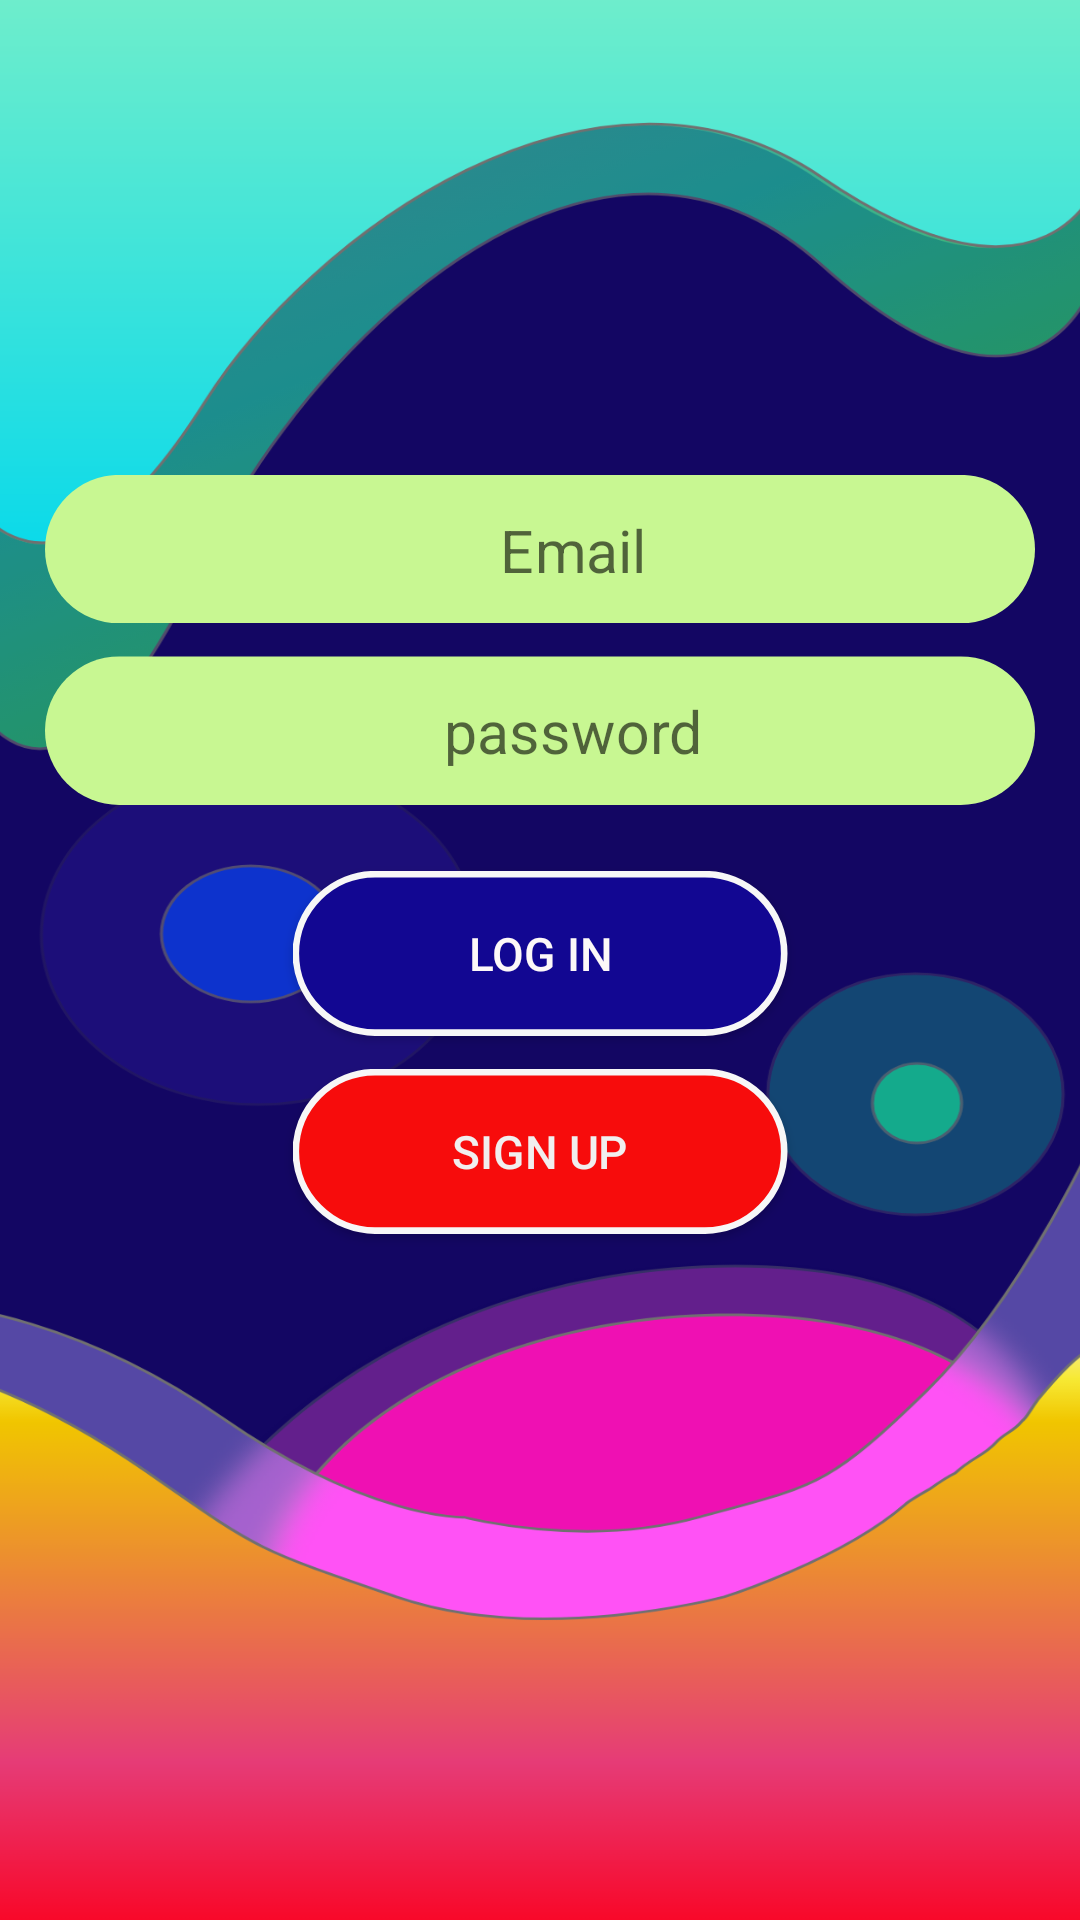

Layout XML and referenced resources for this Android screen:
<!-- AndroidManifest.xml: application theme AppTheme -->
<!-- res/layout/activity_log_in.xml -->
<?xml version="1.0" encoding="utf-8"?>
<androidx.constraintlayout.widget.ConstraintLayout xmlns:android="http://schemas.android.com/apk/res/android"
    xmlns:app="http://schemas.android.com/apk/res-auto"
    xmlns:tools="http://schemas.android.com/tools"
    android:layout_width="match_parent"
    android:layout_height="match_parent"
    android:background="@drawable/bg"
    android:onClick="layoutLTap"
    android:orientation="vertical"
    android:scaleX="1.1"
    android:scaleY="1.1"
    tools:context=".logIn">

    <EditText
        android:id="@+id/edtLname"
        android:layout_width="300dp"
        android:layout_height="45dp"
        android:layout_marginTop="173dp"
        android:background="@drawable/edt2"
        android:drawableLeft="@drawable/mail"
        android:ems="10"
        android:gravity="center"
        android:hint="Email"
        android:inputType="textPersonName"
        android:paddingLeft="20dp"
        app:layout_constraintEnd_toEndOf="parent"
        app:layout_constraintStart_toStartOf="parent"
        app:layout_constraintTop_toTopOf="parent" />

    <EditText
        android:id="@+id/edtLpass"
        android:layout_width="300dp"
        android:layout_height="45dp"
        android:layout_marginTop="10dp"
        android:background="@drawable/edt2"
        android:drawableLeft="@drawable/pass"
        android:ems="10"
        android:gravity="center"
        android:hint="password"
        android:inputType="textPassword"
        android:paddingLeft="20dp"
        app:layout_constraintEnd_toEndOf="parent"
        app:layout_constraintStart_toStartOf="parent"
        app:layout_constraintTop_toBottomOf="@+id/edtLname" />

    <Button
        android:id="@+id/btnLlogin"
        android:layout_width="150dp"
        android:layout_height="50dp"
        android:layout_marginTop="20dp"
        android:background="@drawable/btnlin"
        android:text="log in"
        android:textColor="#FDF8F8"
        app:layout_constraintEnd_toEndOf="parent"
        app:layout_constraintStart_toStartOf="parent"
        app:layout_constraintTop_toBottomOf="@+id/edtLpass" />

    <Button
        android:id="@+id/btnLsignup"
        android:layout_width="150dp"
        android:layout_height="50dp"
        android:layout_marginTop="10dp"
        android:background="@drawable/btnsup"
        android:text="sign up"
        android:textColor="#F1EFEF"
        app:layout_constraintEnd_toEndOf="parent"
        app:layout_constraintStart_toStartOf="parent"
        app:layout_constraintTop_toBottomOf="@+id/btnLlogin" />
</androidx.constraintlayout.widget.ConstraintLayout>
<!-- resources referenced by this layout -->
<resources>
  <!-- drawable bg: png bitmap (drawable-hdpi, 74412 bytes) -->
  <!-- drawable btnlin (drawable) -->
  <?xml version="1.0" encoding="utf-8"?>
  <shape xmlns:android="http://schemas.android.com/apk/res/android"
      android:shape="rectangle">
      <solid android:color="#120792"/>
      <corners android:radius="60dp"/>
      <stroke android:width="2dp" android:color="#f7f7f7" />
  
  </shape>
  <!-- drawable btnsup (drawable) -->
  <?xml version="1.0" encoding="utf-8"?>
  <shape xmlns:android="http://schemas.android.com/apk/res/android"
      android:shape="rectangle">
  <solid android:color="#F70C0C"/>
  
      <corners android:radius="60dp" />
      <stroke android:width="2dp" android:color="#f7f7f7" />
  </shape>
  <!-- drawable edt2 (drawable) -->
  <?xml version="1.0" encoding="utf-8"?>
  <shape xmlns:android="http://schemas.android.com/apk/res/android"
      android:shape="rectangle">
     <corners android:radius="40dp"/>
      <solid android:color="#C8F792"/>
  
  </shape>
  <style name="AppTheme" parent="Theme.AppCompat.Light.DarkActionBar">
          
          <item name="colorPrimary">@color/colorPrimary</item>
          <item name="colorPrimaryDark">@color/colorPrimaryDark</item>
          <item name="colorAccent">@color/colorAccent</item>
  
      </style>
  <color name="colorPrimary">#34439B</color>
  <color name="colorPrimaryDark">#25388B</color>
  <color name="colorAccent">#D81B60</color>
</resources>
